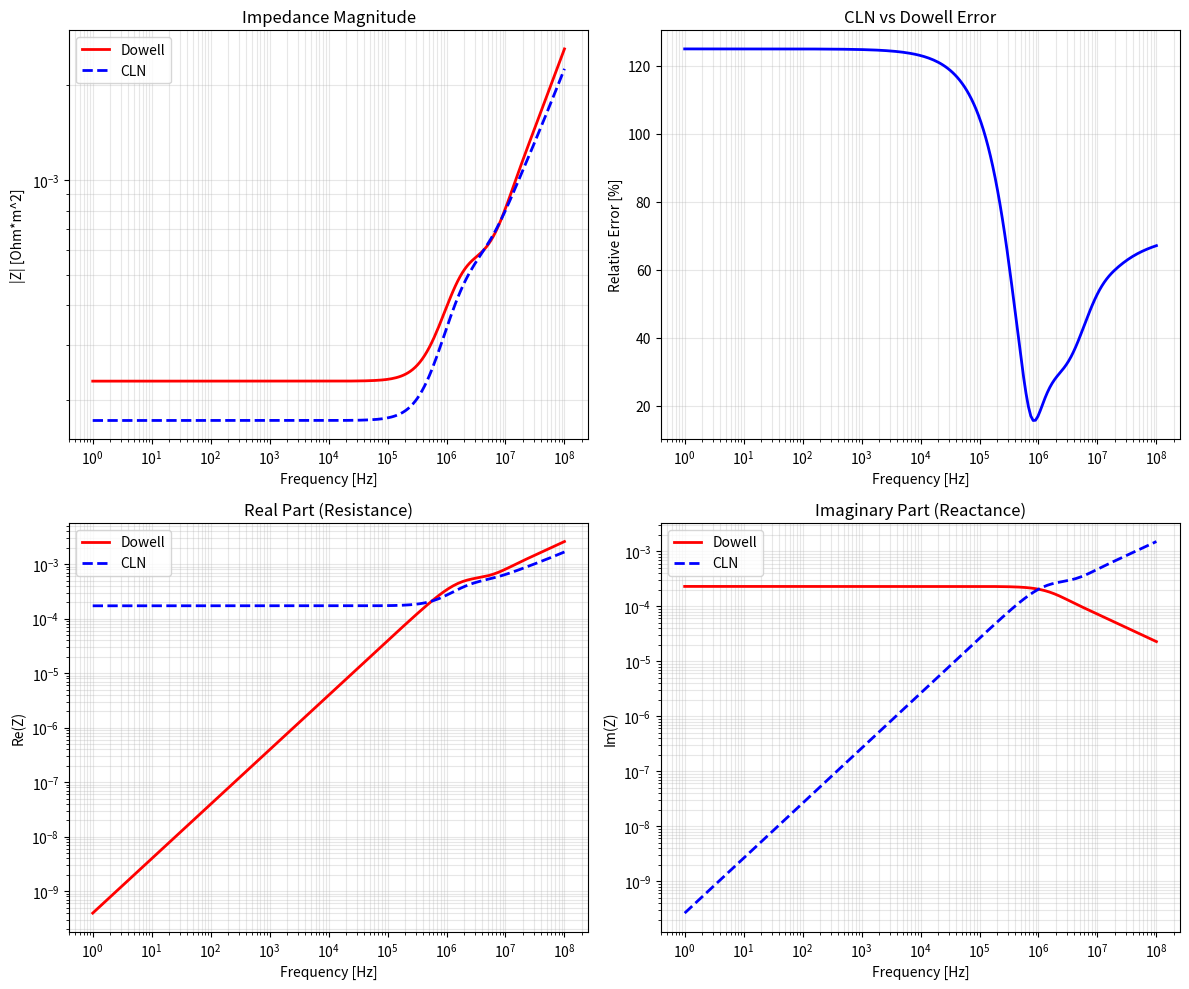

Write the Python code that produced this figure.
"""
Dowell式をCLN形式で表現

Dowell式:
  Z(s) = R_dc * F_R(xi) + s * L_int_dc * F_L(xi)
  xi = d/delta = d * sqrt(omega*mu*sigma/2)

F_R(xi)とF_L(xi)をsの関数として展開し、CLN I形式で表現できるか検証。
"""

import numpy as np
import matplotlib.pyplot as plt


MU_0 = 4 * np.pi * 1e-7


def calc_skin_depth(freq, sigma, mu=MU_0):
    omega = 2 * np.pi * freq
    omega = np.maximum(omega, 1e-10)
    return np.sqrt(2.0 / (omega * mu * sigma))


def dowell_F_R(xi):
    """F_R = xi * (sinh(xi) + sin(xi)) / (cosh(xi) + cos(xi))"""
    if np.isscalar(xi):
        if xi < 0.001:
            return 1.0 + xi**4 / 45.0
        sinh_xi = np.sinh(xi)
        cosh_xi = np.cosh(xi)
        sin_xi = np.sin(xi)
        cos_xi = np.cos(xi)
        M = (sinh_xi + sin_xi) / (cosh_xi + cos_xi)
        return xi * M
    else:
        result = np.ones_like(xi, dtype=float)
        mask = xi >= 0.001
        xi_m = xi[mask]
        sinh_xi = np.sinh(xi_m)
        cosh_xi = np.cosh(xi_m)
        sin_xi = np.sin(xi_m)
        cos_xi = np.cos(xi_m)
        M = (sinh_xi + sin_xi) / (cosh_xi + cos_xi)
        result[mask] = xi_m * M
        result[~mask] = 1.0 + xi[~mask]**4 / 45.0
        return result


def dowell_F_L(xi):
    """F_L = 3*(sinh(2*xi) - sin(2*xi)) / (xi^3 * (cosh(2*xi) - cos(2*xi)))"""
    if np.isscalar(xi):
        if xi < 0.001:
            return 1.0 - xi**4 / 45.0
        xi2 = 2 * xi
        sinh_2xi = np.sinh(xi2)
        cosh_2xi = np.cosh(xi2)
        sin_2xi = np.sin(xi2)
        cos_2xi = np.cos(xi2)
        denom = xi**3 * (cosh_2xi - cos_2xi)
        if abs(denom) < 1e-30:
            return 1.0
        return 3.0 * (sinh_2xi - sin_2xi) / denom
    else:
        result = np.ones_like(xi, dtype=float)
        mask = xi >= 0.001
        xi_m = xi[mask]
        xi2 = 2 * xi_m
        sinh_2xi = np.sinh(xi2)
        cosh_2xi = np.cosh(xi2)
        sin_2xi = np.sin(xi2)
        cos_2xi = np.cos(xi2)
        denom = xi_m**3 * (cosh_2xi - cos_2xi)
        result[mask] = 3.0 * (sinh_2xi - sin_2xi) / denom
        result[~mask] = 1.0 - xi[~mask]**4 / 45.0
        return result


def calc_dowell_impedance(R_dc, L_int_dc, d, sigma, mu, freqs):
    """Dowell式によるインピーダンス"""
    Z = np.zeros(len(freqs), dtype=complex)
    for i, f in enumerate(freqs):
        omega = 2 * np.pi * f
        delta = calc_skin_depth(f, sigma, mu)
        xi = d / delta
        F_R = dowell_F_R(xi)
        F_L = dowell_F_L(xi)
        Z[i] = R_dc * F_R + 1j * omega * L_int_dc * F_L
    return Z


def build_tridiagonal(L):
    """三重対角行列を構築"""
    n = len(L)
    U = np.eye(n)
    for i in range(n - 1):
        U[i, i + 1] = -1
    return U.T @ np.diag(L) @ U


def calc_cln_impedance(R_cln, L_cln, freqs):
    """CLN I インピーダンス"""
    RR = np.diag(R_cln)
    LL = build_tridiagonal(L_cln)
    n = len(R_cln)
    V = np.zeros(n)
    V[0] = 1.0

    Z = np.zeros(len(freqs), dtype=complex)
    for i, freq in enumerate(freqs):
        s = 1j * 2 * np.pi * freq
        ZZ = RR + s * LL
        I = np.linalg.solve(ZZ, V)
        Z[i] = 1.0 / I[0]

    return Z


def dowell_cln_params(d, sigma, mu=MU_0, n_stages=7):
    """
    Dowell式に基づくCLNパラメータ

    Dowell DC parameters:
      R_dc = 1/(sigma*d)
      L_int_dc = mu*d/3

    CLN I DC極限で Z -> R_dc + j*omega*L_int_dc となるように設定
    """
    R_dc = 1.0 / (sigma * d)
    L_int_dc = mu * d / 3.0

    R_cln = np.zeros(n_stages)
    L_cln = np.zeros(n_stages)

    # Stage 1: DC抵抗とDC内部インダクタンス
    R_cln[0] = R_dc
    L_cln[0] = L_int_dc

    # Stage 2以降: 高周波補正項
    # 表皮効果による追加のR, L
    for n in range(2, n_stages + 1):
        # 経験的なスケーリング (要調整)
        R_cln[n-1] = R_dc * (4*n - 5)
        L_cln[n-1] = L_int_dc / (4*n - 3)

    return R_cln, L_cln


def main():
    print("="*70)
    print("Dowell式のCLN表現")
    print("="*70)

    d = 0.1e-3
    sigma = 5.8e7
    mu = MU_0

    R_dc = 1.0 / (sigma * d)
    L_int_dc = mu * d / 3.0

    print(f"\nDowell DC parameters:")
    print(f"  R_dc = 1/(sigma*d) = {R_dc:.6e} Ohm*m^2")
    print(f"  L_int_dc = mu*d/3 = {L_int_dc:.6e} H*m^2")

    freqs = np.logspace(0, 8, 200)

    # Dowell式
    Z_dowell = calc_dowell_impedance(R_dc, L_int_dc, d, sigma, mu, freqs)

    # CLN (Dowell DC parameters)
    n_stages = 10
    R_cln, L_cln = dowell_cln_params(d, sigma, mu, n_stages)
    Z_cln = calc_cln_impedance(R_cln, L_cln, freqs)

    print(f"\nCLN parameters ({n_stages} stages):")
    print(f"  R_cln[:3] = {R_cln[:3]}")
    print(f"  L_cln[:3] = {L_cln[:3]}")

    # DC極限確認
    print(f"\nDC極限 (f=1Hz):")
    print(f"  Z_dowell = {Z_dowell[0]:.6e}")
    print(f"  Z_cln = {Z_cln[0]:.6e}")
    print(f"  R_dc + j*w*L_dc = {R_dc + 1j*2*np.pi*1*L_int_dc:.6e}")

    # 比較
    print(f"\n{'Freq':>12} {'|Z_Dowell|':>14} {'|Z_CLN|':>14} {'Err':>10}")
    print("-"*55)

    test_freqs = [1, 100, 1e3, 10e3, 100e3, 1e6, 10e6]
    for f in test_freqs:
        idx = np.argmin(np.abs(freqs - f))
        z_dow = Z_dowell[idx]
        z_cln = Z_cln[idx]
        err = np.abs(z_cln - z_dow) / np.abs(z_dow) * 100
        freq_str = f"{f:.0f} Hz" if f < 1000 else f"{f/1e3:.0f} kHz" if f < 1e6 else f"{f/1e6:.0f} MHz"
        print(f"  {freq_str:>10} {np.abs(z_dow):>14.6e} {np.abs(z_cln):>14.6e} {err:>9.2f}%")

    # CLNから逆算したF_R, F_L
    print(f"\nCLNから逆算したF_R, F_L:")
    print(f"{'Freq':>12} {'xi':>8} {'F_R(CLN)':>12} {'F_R(Dow)':>12} {'F_L(CLN)':>12} {'F_L(Dow)':>12}")
    print("-"*75)

    for f in test_freqs:
        idx = np.argmin(np.abs(freqs - f))
        omega = 2 * np.pi * f
        delta = calc_skin_depth(f, sigma, mu)
        xi = d / delta

        z_cln = Z_cln[idx]
        F_R_cln = z_cln.real / R_dc
        F_L_cln = z_cln.imag / (omega * L_int_dc) if omega * L_int_dc > 1e-30 else 1.0

        F_R_dow = dowell_F_R(xi)
        F_L_dow = dowell_F_L(xi)

        freq_str = f"{f:.0f} Hz" if f < 1000 else f"{f/1e3:.0f} kHz" if f < 1e6 else f"{f/1e6:.0f} MHz"
        print(f"  {freq_str:>10} {xi:>8.3f} {F_R_cln:>12.4f} {F_R_dow:>12.4f} {F_L_cln:>12.4f} {F_L_dow:>12.4f}")

    # プロット
    fig, axes = plt.subplots(2, 2, figsize=(12, 10))

    ax1 = axes[0, 0]
    ax1.loglog(freqs, np.abs(Z_dowell), 'r-', linewidth=2, label='Dowell')
    ax1.loglog(freqs, np.abs(Z_cln), 'b--', linewidth=2, label='CLN')
    ax1.set_xlabel('Frequency [Hz]')
    ax1.set_ylabel('|Z| [Ohm*m^2]')
    ax1.set_title('Impedance Magnitude')
    ax1.legend()
    ax1.grid(True, which='both', alpha=0.3)

    ax2 = axes[0, 1]
    err = np.abs(Z_cln - Z_dowell) / np.abs(Z_dowell) * 100
    ax2.semilogx(freqs, err, 'b-', linewidth=2)
    ax2.set_xlabel('Frequency [Hz]')
    ax2.set_ylabel('Relative Error [%]')
    ax2.set_title('CLN vs Dowell Error')
    ax2.grid(True, which='both', alpha=0.3)

    ax3 = axes[1, 0]
    ax3.loglog(freqs, np.real(Z_dowell), 'r-', linewidth=2, label='Dowell')
    ax3.loglog(freqs, np.real(Z_cln), 'b--', linewidth=2, label='CLN')
    ax3.set_xlabel('Frequency [Hz]')
    ax3.set_ylabel('Re(Z)')
    ax3.set_title('Real Part (Resistance)')
    ax3.legend()
    ax3.grid(True, which='both', alpha=0.3)

    ax4 = axes[1, 1]
    ax4.loglog(freqs, np.imag(Z_dowell), 'r-', linewidth=2, label='Dowell')
    ax4.loglog(freqs, np.imag(Z_cln), 'b--', linewidth=2, label='CLN')
    ax4.set_xlabel('Frequency [Hz]')
    ax4.set_ylabel('Im(Z)')
    ax4.set_title('Imaginary Part (Reactance)')
    ax4.legend()
    ax4.grid(True, which='both', alpha=0.3)

    plt.tight_layout()
    plt.savefig('dowell_to_cln.png', dpi=150)
    print(f"\nSaved: dowell_to_cln.png")
    plt.close()


if __name__ == '__main__':
    main()
